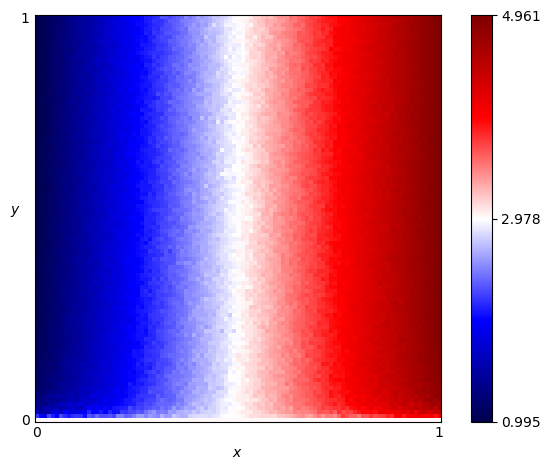

The data file committed next to this chart (first rows):
x, y, score
0.0, 0.0, 3.0
0.0, 0.01, 2.192
0.0, 0.02, 1.661
0.0, 0.03, 1.433
0.0, 0.04, 1.313
0.0, 0.05, 1.293
0.0, 0.06, 1.179
0.0, 0.07, 1.211
0.0, 0.08, 1.114
0.0, 0.09, 1.133
0.0, 0.1, 1.091
0.0, 0.11, 1.104
0.0, 0.12, 1.124
0.0, 0.13, 1.095
0.0, 0.14, 1.083
0.0, 0.15, 1.071
0.0, 0.16, 1.075
0.0, 0.17, 1.051
0.0, 0.18, 1.08
0.0, 0.19, 1.062
0.0, 0.2, 1.051
0.0, 0.21, 1.052
0.0, 0.22, 1.058
0.0, 0.23, 1.067
0.0, 0.24, 1.046
0.0, 0.25, 1.03
0.0, 0.26, 1.041
0.0, 0.27, 1.042
0.0, 0.28, 1.031
0.0, 0.29, 1.032
0.0, 0.3, 1.048
0.0, 0.31, 1.05
0.0, 0.32, 1.041
0.0, 0.33, 1.034
0.0, 0.34, 1.036
0.0, 0.35, 1.023
0.0, 0.36, 1.018
0.0, 0.37, 1.028
0.0, 0.38, 1.02
0.0, 0.39, 1.027
0.0, 0.4, 1.031
0.0, 0.41, 1.026
0.0, 0.42, 1.02
0.0, 0.43, 1.024
0.0, 0.44, 1.012
0.0, 0.45, 1.022
0.0, 0.46, 1.016
0.0, 0.47, 1.011
0.0, 0.48, 1.011
0.0, 0.49, 1.019
0.0, 0.5, 1.022
0.0, 0.51, 1.012
0.0, 0.52, 1.018
0.0, 0.53, 1.008
0.0, 0.54, 1.015
0.0, 0.55, 1.01
0.0, 0.56, 1.008
0.0, 0.57, 1.016
0.0, 0.58, 1.009
0.0, 0.59, 1.008
... 10,141 more rows
